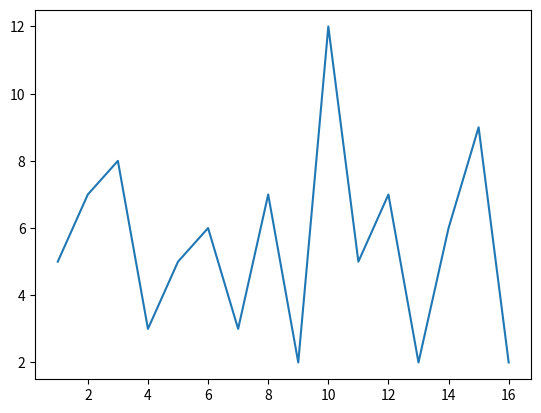

The matplotlib source for this figure:
import matplotlib.pyplot as plt
plt.plot([1, 2, 3, 4, 5, 6, 7, 8, 9, 10, 11, 12, 13, 14, 15, 16], [5, 7, 8, 3, 5, 6, 3, 7, 2, 12, 5, 7, 2, 6, 9, 2])
plt.show()
